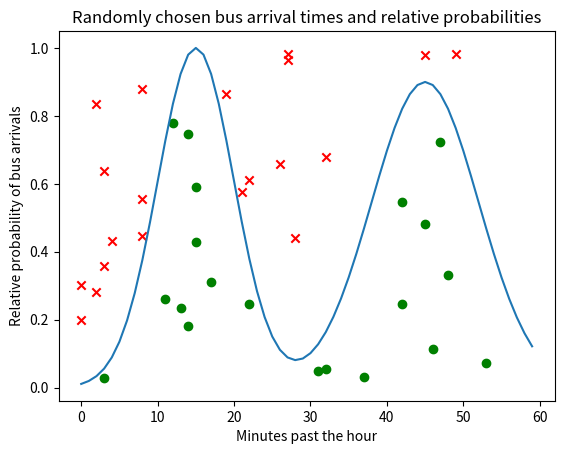

Write Python code to recreate this figure.
# Section: Further Scatter Plot Techniques With plt.scatter()

import random
import matplotlib.pyplot as plt
import numpy as np

mean = 15, 45
sd = 5, 7

x = np.linspace(0, 59, 60)
first_distribution = np.exp(-0.5 * ((x - mean[0]) / sd[0]) ** 2)
second_distribution = 0.9 * np.exp(-0.5 * ((x - mean[1]) / sd[1]) ** 2)
y = first_distribution + second_distribution
y = y / max(y)

n_buses = 40
bus_times = np.asarray([random.randint(0, 59) for _ in range(n_buses)])
bus_likelihood = np.asarray([random.random() for _ in range(n_buses)])

in_region = bus_likelihood < y[bus_times]
out_region = bus_likelihood >= y[bus_times]

plt.scatter(
    x=bus_times[in_region],
    y=bus_likelihood[in_region],
    color="green",
)
plt.scatter(
    x=bus_times[out_region],
    y=bus_likelihood[out_region],
    color="red",
    marker="x",
)

plt.plot(x, y)
plt.title("Randomly chosen bus arrival times and relative probabilities")
plt.ylabel("Relative probability of bus arrivals")
plt.xlabel("Minutes past the hour")
plt.show()
